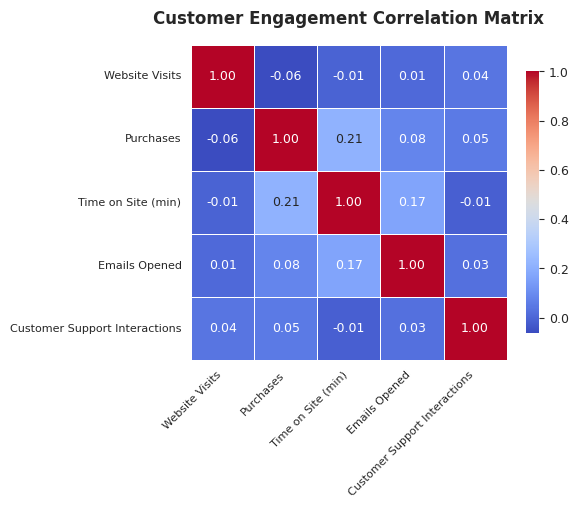

This chart was generated by the following Python code: (Note: this script raises an exception after producing the figure.)
import matplotlib.pyplot as plt
import numpy as np
import pandas as pd
import seaborn as sns

# Generate synthetic data
np.random.seed(0)
data = {
    "Website Visits": np.random.randint(100, 1000, 100),
    "Purchases": np.random.randint(1, 10, 100),
    "Time on Site (min)": np.random.uniform(1, 30, 100),
    "Emails Opened": np.random.randint(0, 20, 100),
    "Customer Support Interactions": np.random.randint(0, 5, 100),
}
df = pd.DataFrame(data)

# Create correlation matrix
corr_matrix = df.corr()

# Set professional style
sns.set_style("white")
plt.rcParams.update({"font.size": 9})

# Create figure with exact 512x512 pixels
fig, ax = plt.subplots(figsize=(5.12, 5.12))

# Create heatmap with better formatting
heatmap = sns.heatmap(
    corr_matrix,
    annot=True,
    cmap="coolwarm",
    fmt=".2f",
    square=True,
    cbar_kws={"shrink": 0.7, "aspect": 20},
    linewidths=0.5,
    ax=ax,
)

# Improve title positioning
plt.title(
    "Customer Engagement Correlation Matrix", fontsize=12, fontweight="bold", pad=15
)

# Fix label positioning and rotation
plt.xticks(rotation=45, ha="right", fontsize=8)
plt.yticks(rotation=0, fontsize=8)

# Adjust layout to prevent cutoff
plt.subplots_adjust(top=0.88, bottom=0.15, left=0.15, right=0.92)

# Save chart as exactly 512x512 pixels
plt.savefig(
    "q5/chart.png", dpi=100, bbox_inches=None, facecolor="white", edgecolor="none"
)
plt.close()
